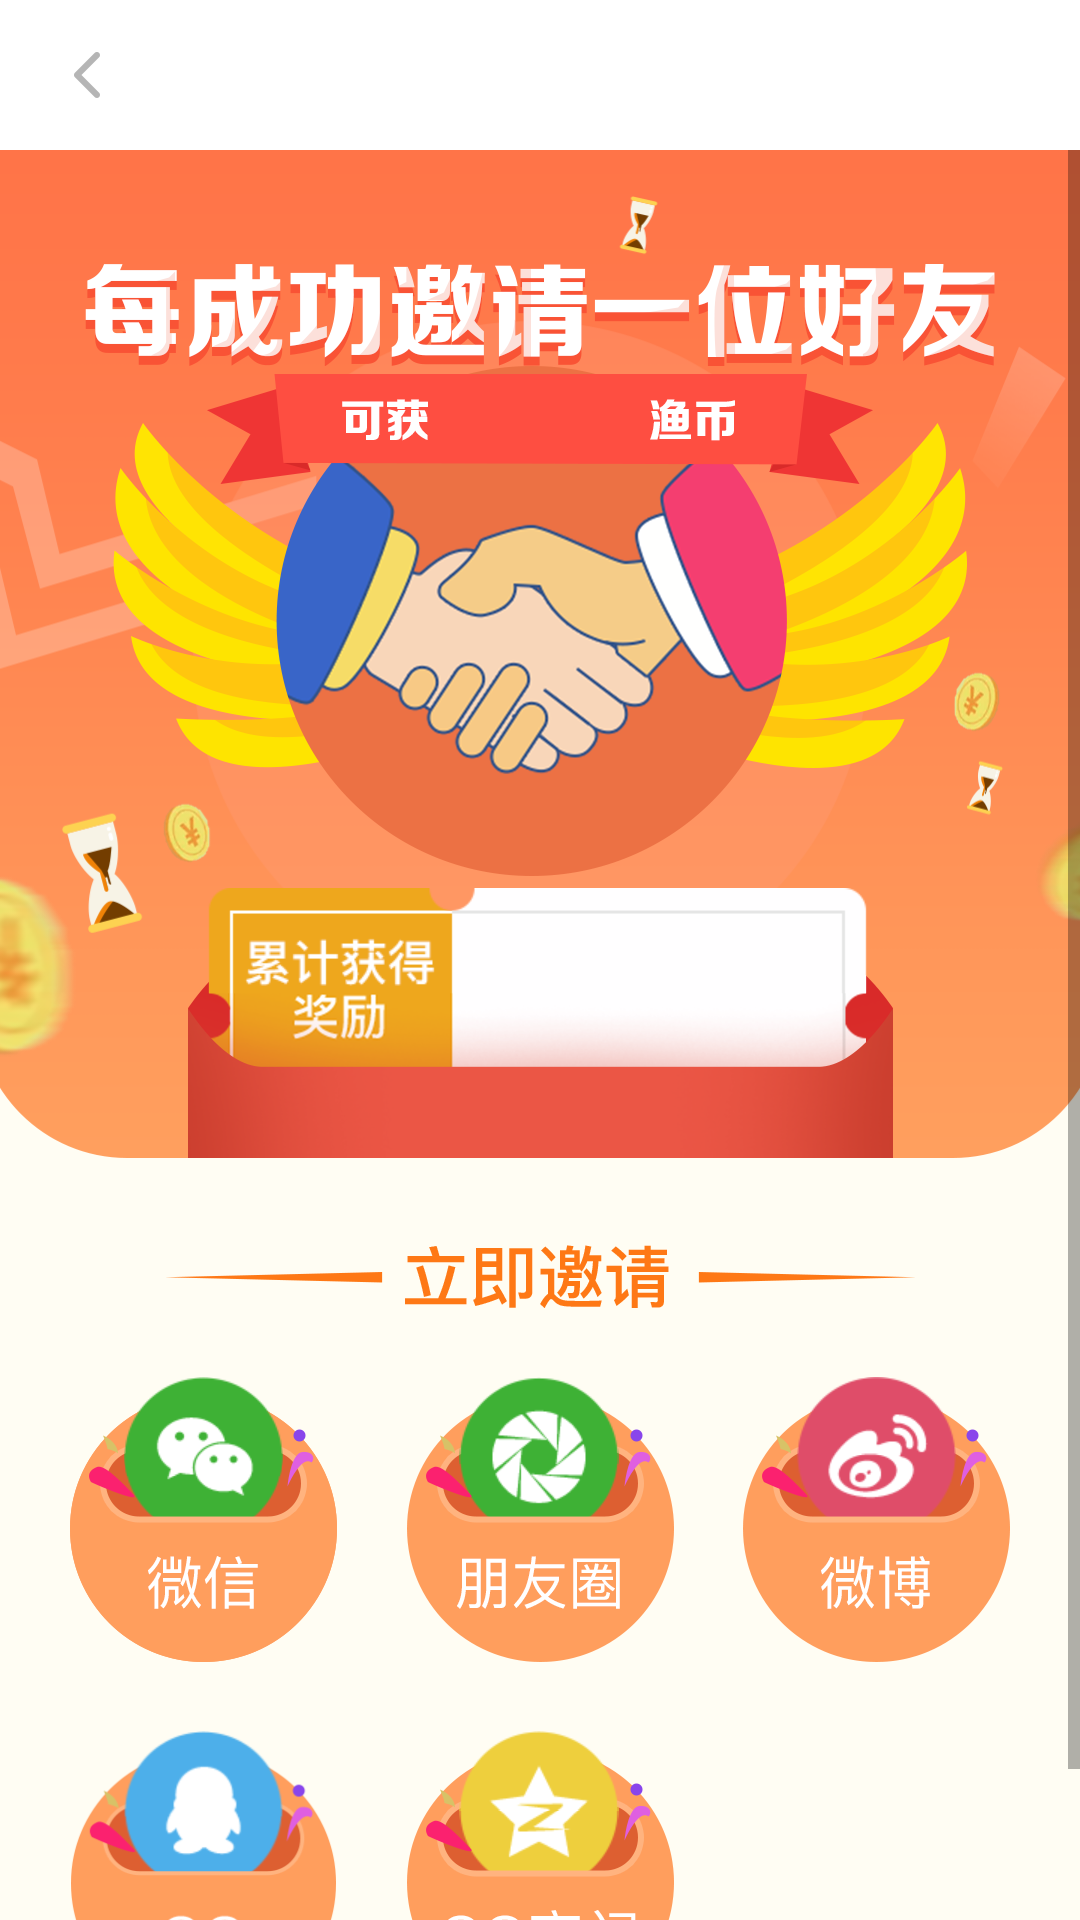

Here is an Android app screen rendered from its layout file. Give the layout XML and the strings, colors and styles it references.
<!-- AndroidManifest.xml: application theme AppTheme -->
<!-- res/layout/activity_invite_friends.xml -->
<?xml version="1.0" encoding="utf-8"?>
<android.support.constraint.ConstraintLayout
    xmlns:android="http://schemas.android.com/apk/res/android"
    xmlns:app="http://schemas.android.com/apk/res-auto"
    xmlns:tools="http://schemas.android.com/tools"
    android:layout_width="match_parent"
    android:layout_height="match_parent">

    <include
        android:id="@+id/toolbar"
        layout="@layout/base_toolbar"/>

    <ScrollView
        android:layout_width="@dimen/dp_0"
        android:layout_height="@dimen/dp_0"
        android:fillViewport="true"
        app:layout_constraintBottom_toBottomOf="parent"
        app:layout_constraintLeft_toLeftOf="parent"
        app:layout_constraintRight_toRightOf="parent"
        app:layout_constraintTop_toBottomOf="@+id/toolbar">

        <LinearLayout
            android:layout_width="match_parent"
            android:layout_height="match_parent"
            android:orientation="vertical"
            >

            <android.support.constraint.ConstraintLayout
                android:id="@+id/if_top_cl"
                android:layout_width="match_parent"
                android:layout_height="@dimen/dp_336"
                android:background="@color/color_df3"
                >

                <ImageView
                    android:id="@+id/if_bg_iv"
                    android:layout_width="@dimen/dp_0"
                    android:layout_height="@dimen/dp_336"
                    android:scaleType="centerCrop"
                    android:src="@drawable/yq_bg"
                    app:layout_constraintLeft_toLeftOf="parent"
                    app:layout_constraintRight_toRightOf="parent"/>

                <ImageView
                    android:id="@+id/if_title_iv"
                    android:layout_width="wrap_content"
                    android:layout_height="wrap_content"
                    android:layout_marginTop="@dimen/dp_38"
                    android:src="@drawable/yq_text"
                    app:layout_constraintLeft_toLeftOf="parent"
                    app:layout_constraintRight_toRightOf="parent"
                    app:layout_constraintTop_toTopOf="parent"/>

                <ImageView
                    android:id="@+id/if_handshake_iv"
                    android:layout_width="wrap_content"
                    android:layout_height="wrap_content"
                    android:src="@drawable/yq_hand"
                    app:layout_constraintLeft_toLeftOf="parent"
                    app:layout_constraintRight_toRightOf="parent"
                    app:layout_constraintTop_toBottomOf="@+id/if_title_iv"/>


                <ImageView
                    android:id="@+id/if_money_iv"
                    android:layout_width="wrap_content"
                    android:layout_height="wrap_content"
                    android:layout_marginTop="@dimen/dp_10"
                    android:src="@drawable/yq_label"
                    app:layout_constraintBottom_toBottomOf="@+id/if_money_tv"
                    app:layout_constraintLeft_toLeftOf="parent"
                    app:layout_constraintRight_toRightOf="parent"
                    app:layout_constraintTop_toBottomOf="@+id/if_title_iv"
                    app:layout_constraintTop_toTopOf="@+id/if_money_tv"/>

                <TextView
                    android:id="@+id/if_money_tv"
                    android:layout_width="wrap_content"
                    android:layout_height="wrap_content"
                    android:layout_marginTop="@dimen/dp_10"
                    android:textColor="@color/color_9e3"
                    android:textSize="@dimen/sp_31"
                    android:textStyle="bold"
                    app:layout_constraintLeft_toLeftOf="parent"
                    app:layout_constraintRight_toRightOf="parent"
                    app:layout_constraintTop_toBottomOf="@+id/if_title_iv"
                    tools:text="200"
                    />

                <ImageView
                    android:id="@+id/if_obtain_iv"
                    android:layout_width="wrap_content"
                    android:layout_height="wrap_content"
                    android:layout_marginTop="@dimen/dp_4"
                    android:src="@drawable/yq_hongbao"
                    app:layout_constraintLeft_toLeftOf="parent"
                    app:layout_constraintRight_toRightOf="parent"
                    app:layout_constraintTop_toBottomOf="@+id/if_handshake_iv"/>

                <TextView
                    android:id="@+id/if_obtain_tv"
                    android:layout_width="@dimen/dp_0"
                    android:layout_height="wrap_content"
                    android:layout_marginLeft="@dimen/dp_80"
                    android:gravity="center"
                    android:paddingLeft="@dimen/dp_20"
                    android:paddingTop="@dimen/dp_17"
                    android:paddingRight="@dimen/dp_20"
                    android:paddingBottom="@dimen/dp_17"
                    android:textColor="@color/color_df6"
                    android:textSize="@dimen/sp_26"
                    android:textStyle="bold"
                    app:layout_constraintLeft_toLeftOf="@+id/if_obtain_iv"
                    app:layout_constraintRight_toRightOf="@+id/if_obtain_iv"
                    app:layout_constraintTop_toBottomOf="@+id/if_handshake_iv"
                    tools:text="300"/>


            </android.support.constraint.ConstraintLayout>

            <android.support.constraint.ConstraintLayout
                android:layout_width="match_parent"
                android:layout_height="wrap_content"
                android:background="@color/color_df3"
                android:paddingBottom="@dimen/dp_23"
                >

                <ImageView
                    android:id="@+id/if_share_iv"
                    android:layout_width="wrap_content"
                    android:layout_height="wrap_content"
                    android:layout_marginTop="@dimen/dp_29"
                    android:src="@drawable/yq_ljyq"
                    app:layout_constraintLeft_toLeftOf="parent"
                    app:layout_constraintRight_toRightOf="parent"
                    app:layout_constraintTop_toTopOf="parent"
                    />

                <ImageView
                    android:id="@+id/if_share_wechat_iv"
                    android:layout_width="@dimen/dp_89"
                    android:layout_height="@dimen/dp_95"
                    android:layout_marginTop="@dimen/dp_23"
                    android:src="@drawable/yp_wx"
                    app:layout_constraintLeft_toLeftOf="parent"
                    app:layout_constraintRight_toLeftOf="@+id/if_share_circle_iv"
                    app:layout_constraintTop_toBottomOf="@+id/if_share_iv"/>

                <ImageView
                    android:id="@+id/if_share_circle_iv"
                    android:layout_width="@dimen/dp_89"
                    android:layout_height="@dimen/dp_95"
                    android:layout_marginTop="@dimen/dp_23"
                    android:src="@drawable/yp_pyq"
                    app:layout_constraintLeft_toRightOf="@+id/if_share_wechat_iv"
                    app:layout_constraintRight_toLeftOf="@+id/if_share_sina_iv"
                    app:layout_constraintTop_toBottomOf="@+id/if_share_iv"/>

                <ImageView
                    android:id="@+id/if_share_sina_iv"
                    android:layout_width="@dimen/dp_89"
                    android:layout_height="@dimen/dp_95"
                    android:layout_marginTop="@dimen/dp_23"
                    android:src="@drawable/yp_wb"
                    app:layout_constraintLeft_toRightOf="@+id/if_share_circle_iv"
                    app:layout_constraintRight_toRightOf="parent"
                    app:layout_constraintTop_toBottomOf="@+id/if_share_iv"/>

                <ImageView
                    android:id="@+id/if_share_qq_iv"
                    android:layout_width="@dimen/dp_89"
                    android:layout_height="@dimen/dp_95"
                    android:layout_marginTop="@dimen/dp_23"
                    android:src="@drawable/yp_qq"
                    app:layout_constraintLeft_toLeftOf="parent"
                    app:layout_constraintRight_toLeftOf="@+id/if_share_kj_iv"
                    app:layout_constraintTop_toBottomOf="@+id/if_share_wechat_iv"/>

                <ImageView
                    android:id="@+id/if_share_kj_iv"
                    android:layout_width="@dimen/dp_89"
                    android:layout_height="@dimen/dp_95"
                    android:layout_marginTop="@dimen/dp_23"
                    android:src="@drawable/yp_kj"
                    app:layout_constraintLeft_toRightOf="@+id/if_share_qq_iv"
                    app:layout_constraintRight_toLeftOf="@+id/if_share_null_iv"
                    app:layout_constraintTop_toBottomOf="@+id/if_share_wechat_iv"/>

                <ImageView
                    android:id="@+id/if_share_null_iv"
                    android:layout_width="@dimen/dp_89"
                    android:layout_height="@dimen/dp_95"
                    android:layout_marginTop="@dimen/dp_23"
                    android:src="@drawable/yp_wb"
                    android:visibility="invisible"
                    app:layout_constraintLeft_toRightOf="@+id/if_share_kj_iv"
                    app:layout_constraintRight_toRightOf="parent"
                    app:layout_constraintTop_toBottomOf="@+id/if_share_wechat_iv"/>


            </android.support.constraint.ConstraintLayout>

        </LinearLayout>

    </ScrollView>
</android.support.constraint.ConstraintLayout>
<!-- res/layout/base_toolbar.xml (included above) -->
<?xml version="1.0" encoding="utf-8"?>
<android.support.v7.widget.Toolbar xmlns:android="http://schemas.android.com/apk/res/android"
    xmlns:app="http://schemas.android.com/apk/res-auto"
    xmlns:tools="http://schemas.android.com/tools"
    android:layout_width="match_parent"
    android:layout_height="50dp"
    android:background="@android:color/white"
    app:contentInsetEnd="@dimen/dp_0"
    app:contentInsetLeft="@dimen/dp_0"
    app:contentInsetRight="@dimen/dp_0"
    app:contentInsetStart="@dimen/dp_0">

    <android.support.constraint.ConstraintLayout
        android:layout_width="match_parent"
        android:layout_height="match_parent">

        <ImageButton
            android:id="@+id/toolbar_left_ib"
            android:layout_width="58dp"
            android:layout_height="50dp"
            android:background="@android:color/transparent"
            android:paddingLeft="@dimen/dp_15"
            android:paddingRight="@dimen/dp_15"
            android:src="@drawable/return_icon"
            app:layout_constraintLeft_toLeftOf="parent" />

        <TextView
            android:id="@+id/toolbar_title"
            android:layout_width="@dimen/dp_0"
            android:layout_height="match_parent"
            android:gravity="center"
            android:paddingLeft="@dimen/dp_20"
            android:paddingRight="@dimen/dp_20"
            android:singleLine="true"
            android:textColor="@color/font_black"
            android:textSize="@dimen/dp_20"
            android:textStyle="bold"
            android:visibility="gone"
            app:layout_constraintHorizontal_weight="1"
            app:layout_constraintLeft_toLeftOf="parent"
            app:layout_constraintRight_toRightOf="parent"
            tools:text="@string/app_name" />

        <ImageView
            android:id="@+id/toolbar_right_iv"
            android:layout_width="wrap_content"
            android:layout_height="35dp"
            android:layout_alignParentRight="true"
            android:layout_centerVertical="true"
            android:paddingLeft="@dimen/dp_5"
            android:paddingTop="@dimen/dp_5"
            android:paddingBottom="@dimen/dp_5"
            android:src="@drawable/my_signin_icon"
            android:visibility="gone"
            app:layout_constraintBottom_toBottomOf="parent"
            app:layout_constraintRight_toRightOf="parent"
            app:layout_constraintTop_toTopOf="parent" />

        <ImageView
            android:id="@+id/toolbar_right_my_iv"
            android:layout_width="wrap_content"
            android:layout_height="40dp"
            android:layout_alignParentRight="true"
            android:layout_centerVertical="true"
            android:layout_marginRight="@dimen/dp_10"
            android:paddingLeft="@dimen/dp_5"
            android:paddingTop="@dimen/dp_5"
            android:paddingRight="@dimen/dp_5"
            android:paddingBottom="@dimen/dp_5"
            android:src="@drawable/sy_shichang_icon"
            android:visibility="gone"
            app:layout_constraintBottom_toBottomOf="parent"
            app:layout_constraintRight_toRightOf="parent"
            app:layout_constraintTop_toTopOf="parent" />

        <TextView
            android:id="@+id/toolbar_right_bt"
            android:layout_width="wrap_content"
            android:layout_height="@dimen/dp_0"
            android:layout_marginRight="@dimen/dp_12"
            android:background="@android:color/transparent"
            android:gravity="center"
            android:text="@string/sign_in"
            android:textColor="@android:color/white"
            android:textSize="@dimen/sp_14"
            android:visibility="gone"
            app:layout_constraintBottom_toBottomOf="parent"
            app:layout_constraintRight_toRightOf="parent"
            app:layout_constraintTop_toTopOf="parent" />

        <View
            android:id="@+id/toolbar_v"
            android:layout_width="match_parent"
            android:layout_height="1px"
            android:background="@color/color_d8"
            android:visibility="gone"
            app:layout_constraintBottom_toBottomOf="parent" />
    </android.support.constraint.ConstraintLayout>


</android.support.v7.widget.Toolbar>
<!-- resources referenced by this layout -->
<resources>
  <color name="color_9e3">#F9E300</color>
  <color name="color_d8">#d8d8d8</color>
  <color name="color_df3">#FFFDF3</color>
  <color name="color_df6">#DF6138</color>
  <color name="font_black">#ff333333</color>
  <dimen name="dp_0">0dp</dimen>
  <dimen name="dp_12">12dp</dimen>
  <dimen name="dp_15">15dp</dimen>
  <dimen name="dp_17">17dp</dimen>
  <dimen name="dp_20">20dp</dimen>
  <dimen name="dp_23">23dp</dimen>
  <dimen name="dp_29">29dp</dimen>
  <dimen name="dp_336">336dp</dimen>
  <dimen name="dp_38">38dp</dimen>
  <dimen name="dp_4">4dp</dimen>
  <dimen name="dp_5">5dp</dimen>
  <dimen name="dp_80">80dp</dimen>
  <dimen name="dp_89">89dp</dimen>
  <dimen name="dp_95">95dp</dimen>
  <dimen name="sp_26">26sp</dimen>
  <dimen name="sp_31">31sp</dimen>
  <!-- drawable my_signin_icon: png bitmap (drawable-xxhdpi, 2734 bytes) -->
  <!-- drawable return_icon: png bitmap (drawable-xxhdpi, 1465 bytes) -->
  <!-- drawable sy_shichang_icon: png bitmap (drawable-xxhdpi, 2378 bytes) -->
  <!-- drawable yp_kj: png bitmap (drawable-xxhdpi, 18359 bytes) -->
  <!-- drawable yp_pyq: png bitmap (drawable-xxhdpi, 22688 bytes) -->
  <!-- drawable yp_qq: png bitmap (drawable-xxhdpi, 16898 bytes) -->
  <!-- drawable yp_wb: png bitmap (drawable-xxhdpi, 21093 bytes) -->
  <!-- drawable yp_wx: png bitmap (drawable-xxhdpi, 19314 bytes) -->
  <!-- drawable yq_bg: png bitmap (drawable-xxhdpi, 75330 bytes) -->
  <!-- drawable yq_hand: png bitmap (drawable-xxhdpi, 106145 bytes) -->
  <!-- drawable yq_hongbao: png bitmap (drawable-xxhdpi, 56143 bytes) -->
  <!-- drawable yq_label: png bitmap (drawable-xxhdpi, 7157 bytes) -->
  <!-- drawable yq_ljyq: png bitmap (drawable-xxhdpi, 5149 bytes) -->
  <!-- drawable yq_text: png bitmap (drawable-xxhdpi, 29709 bytes) -->
  <string name="app_name">沙发渔霸钓鱼</string>
  <string name="sign_in">签到</string>
  <style name="AppTheme" parent="Theme.AppCompat.Light.NoActionBar">
          <item name="android:windowContentOverlay">@null</item>
          <item name="android:windowBackground">@android:color/transparent</item>
          <item name="android:windowIsTranslucent">false</item>
      </style>
</resources>
